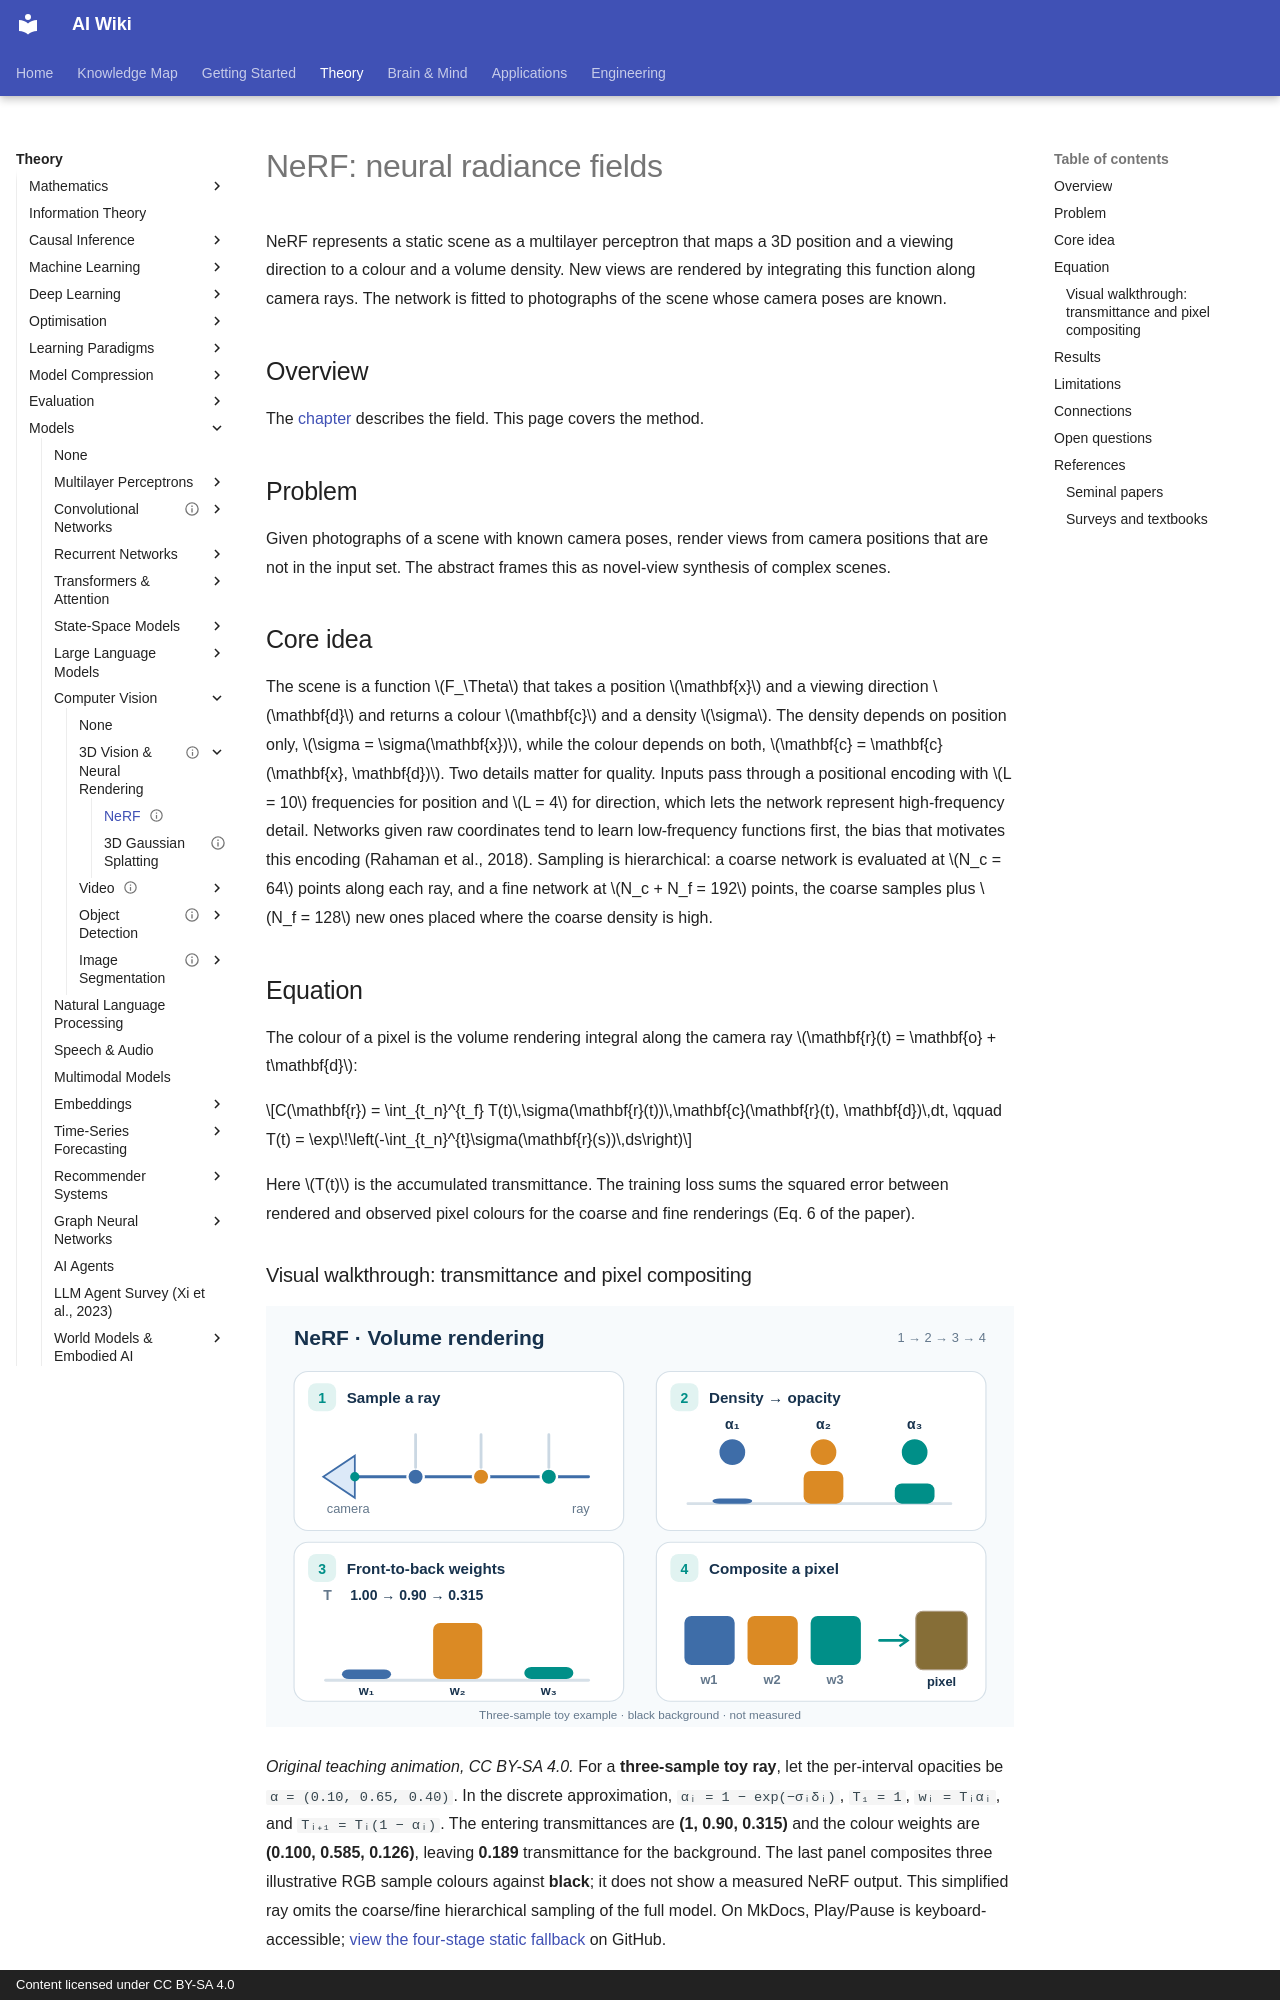

repository: zi-yue-1129/ai-wiki · page: theory/models/computer-vision/3d-and-neural-rendering/nerf/index.html · generator: mkdocs · copyright: Content licensed under CC BY-SA 4.0

---
status: draft
last_reviewed: 2026-10-28
related:
  - theory/models/computer-vision/3d-and-neural-rendering
tags:
  - NeRF
  - neural rendering
  - view synthesis
aliases:
  - 神經輻射場
  - NeRF
  - Neural radiance field
---

# NeRF: neural radiance fields

NeRF represents a static scene as a multilayer perceptron that maps a 3D position and a viewing direction to a colour and a volume density. New views are rendered by integrating this function along camera rays. The network is fitted to photographs of the scene whose camera poses are known.

## Overview

The [chapter](index.md) describes the field. This page covers the method.

## Problem

Given photographs of a scene with known camera poses, render views from camera positions that are not in the input set. The abstract frames this as novel-view synthesis of complex scenes.

## Core idea

The scene is a function $F_\Theta$ that takes a position $\mathbf{x}$ and a viewing direction $\mathbf{d}$ and returns a colour $\mathbf{c}$ and a density $\sigma$. The density depends on position only, $\sigma = \sigma(\mathbf{x})$, while the colour depends on both, $\mathbf{c} = \mathbf{c}(\mathbf{x}, \mathbf{d})$. Two details matter for quality. Inputs pass through a positional encoding with $L = 10$ frequencies for position and $L = 4$ for direction, which lets the network represent high-frequency detail. Networks given raw coordinates tend to learn low-frequency functions first, the bias that motivates this encoding (Rahaman et al., 2018). Sampling is hierarchical: a coarse network is evaluated at $N_c = 64$ points along each ray, and a fine network at $N_c + N_f = 192$ points, the coarse samples plus $N_f = 128$ new ones placed where the coarse density is high.

## Equation

The colour of a pixel is the volume rendering integral along the camera ray $\mathbf{r}(t) = \mathbf{o} + t\mathbf{d}$:

$$C(\mathbf{r}) = \int_{t_n}^{t_f} T(t)\,\sigma(\mathbf{r}(t))\,\mathbf{c}(\mathbf{r}(t), \mathbf{d})\,dt, \qquad T(t) = \exp\!\left(-\int_{t_n}^{t}\sigma(\mathbf{r}(s))\,ds\right)$$

Here $T(t)$ is the accumulated transmittance. The training loss sums the squared error between rendered and observed pixel colours for the coarse and fine renderings (Eq. 6 of the paper).

### Visual walkthrough: transmittance and pixel compositing

![Four-stage NeRF animation: sample a camera ray, turn density into opacity, compute front-to-back weights and composite a pixel.](../../../../assets/concept-animations/nerf-volume-rendering-motion.svg)

*Original teaching animation, CC BY-SA 4.0.* For a **three-sample toy ray**, let the per-interval opacities be `α = (0.10, 0.65, 0.40)`. In the discrete approximation, `αᵢ = 1 − exp(−σᵢδᵢ)`, `T₁ = 1`, `wᵢ = Tᵢαᵢ`, and `Tᵢ₊₁ = Tᵢ(1 − αᵢ)`. The entering transmittances are **(1, 0.90, 0.315)** and the colour weights are **(0.100, 0.585, 0.126)**, leaving **0.189** transmittance for the background. The last panel composites three illustrative RGB sample colours against **black**; it does not show a measured NeRF output. This simplified ray omits the coarse/fine hierarchical sampling of the full model. On MkDocs, Play/Pause is keyboard-accessible; [view the four-stage static fallback](../../../../assets/concept-animations/nerf-volume-rendering-still.svg) on GitHub.
